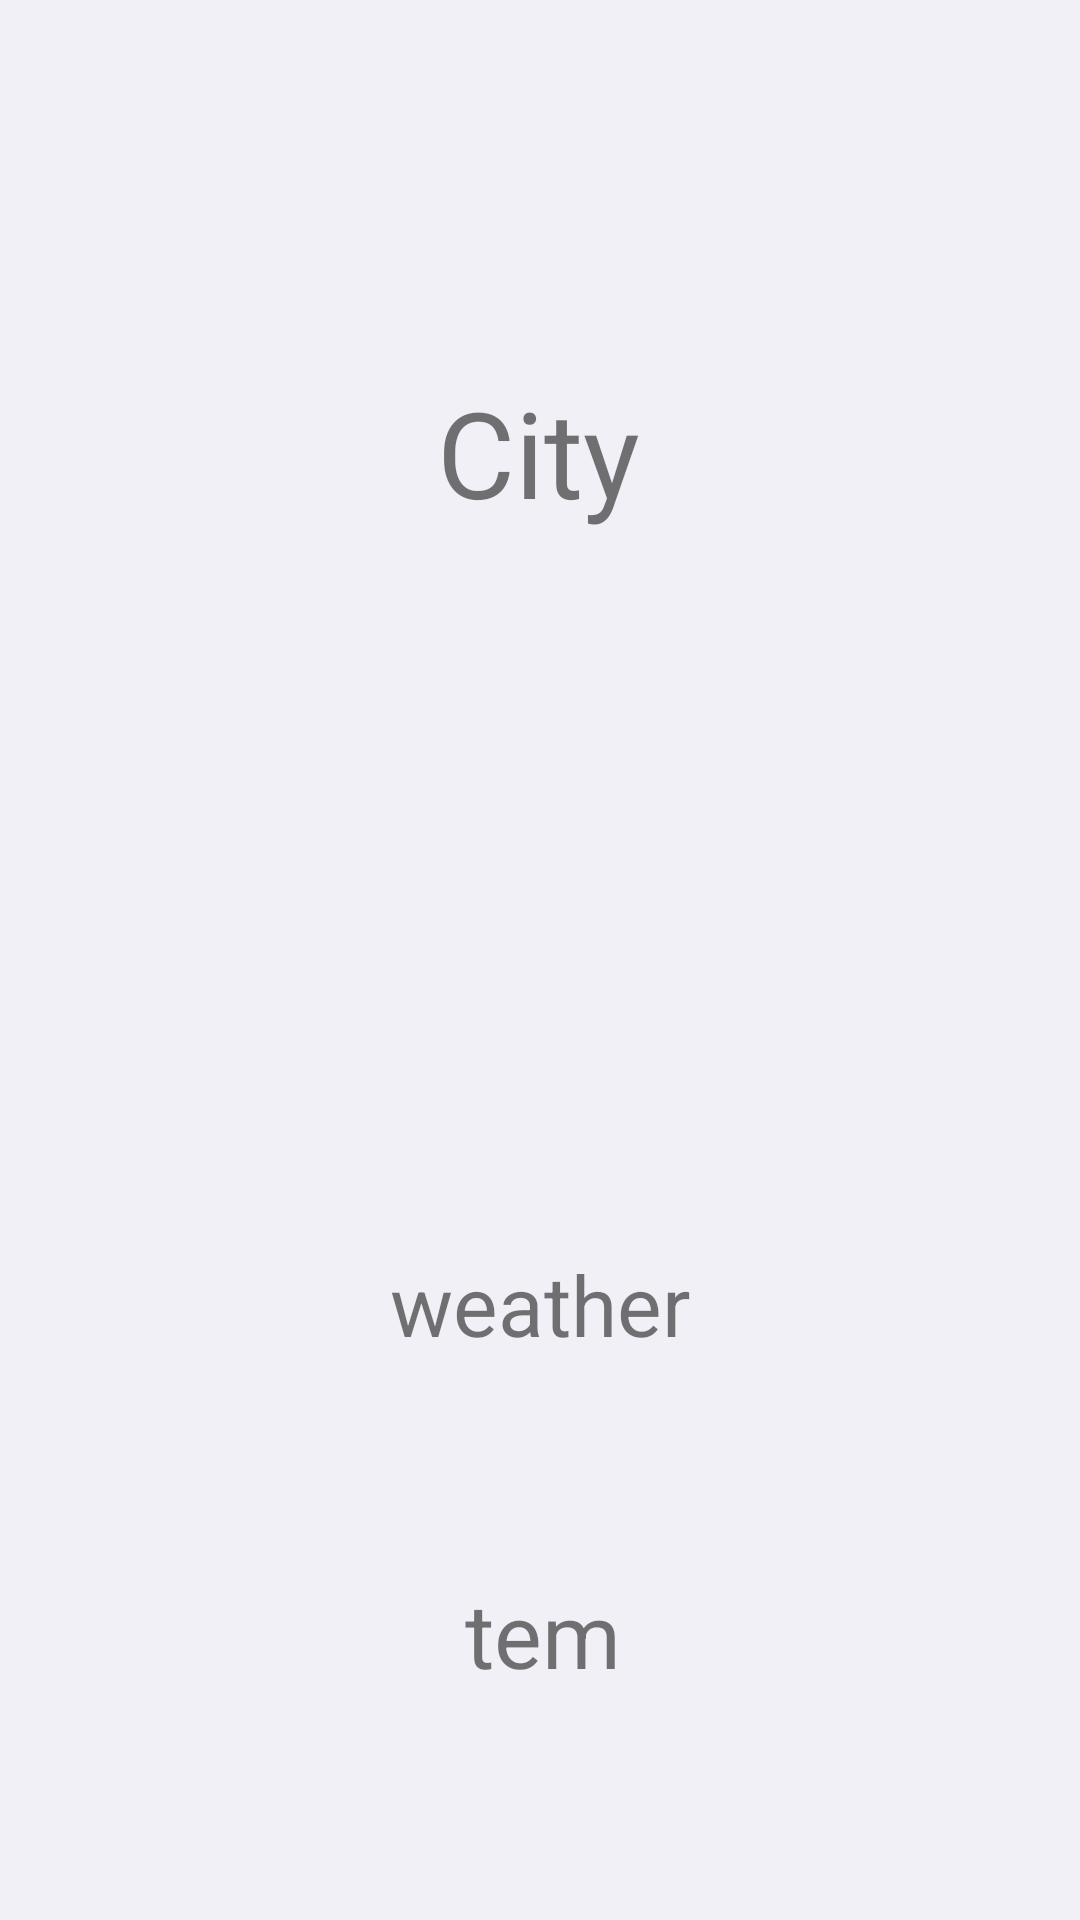

Here is an Android app screen rendered from its layout file. Give the layout XML and the strings, colors and styles it references.
<!-- AndroidManifest.xml: application theme Theme.MyFinalHomework -->
<!-- res/layout/weather_display.xml -->
<?xml version="1.0" encoding="utf-8"?>
<androidx.constraintlayout.widget.ConstraintLayout xmlns:android="http://schemas.android.com/apk/res/android"
    xmlns:app="http://schemas.android.com/apk/res-auto"
    xmlns:tools="http://schemas.android.com/tools"
    android:id="@+id/main"
    android:layout_width="match_parent"
    android:layout_height="match_parent"
    android:background="@color/colorBackground"
    tools:context=".WeatherDisplay">

    <TextView
        android:id="@+id/textView1"
        android:layout_width="167dp"
        android:layout_height="76dp"
        android:layout_marginStart="30dp"
        android:layout_marginEnd="30dp"
        android:gravity="center"
        android:text="City"
        android:textSize="40dp"
        app:layout_constraintBottom_toBottomOf="parent"
        app:layout_constraintEnd_toEndOf="parent"
        app:layout_constraintHorizontal_bias="0.497"
        app:layout_constraintStart_toStartOf="parent"
        app:layout_constraintTop_toTopOf="parent"
        app:layout_constraintVertical_bias="0.2" />

    <ImageView
        android:id="@+id/imageView"
        android:layout_width="141dp"
        android:layout_height="130dp"
        android:layout_marginStart="40dp"
        android:layout_marginTop="36dp"
        android:layout_marginEnd="40dp"
        android:src="@drawable/ic_launcher_foreground"
        app:layout_constraintEnd_toEndOf="parent"
        app:layout_constraintStart_toStartOf="parent"
        app:layout_constraintTop_toBottomOf="@+id/textView1" />

    <TextView
        android:id="@+id/textView2"
        android:layout_width="216dp"
        android:layout_height="80dp"
        android:layout_marginStart="100dp"
        android:layout_marginTop="40dp"
        android:layout_marginEnd="100dp"
        android:gravity="center"
        android:text="weather"
        android:textSize="28dp"
        app:layout_constraintEnd_toEndOf="parent"
        app:layout_constraintStart_toStartOf="parent"
        app:layout_constraintTop_toBottomOf="@+id/imageView" />

    <TextView
        android:id="@+id/textView3"
        android:layout_width="216dp"
        android:layout_height="80dp"
        android:layout_marginTop="30dp"
        android:gravity="center"
        android:text="tem"
        android:textSize="30dp"
        app:layout_constraintBottom_toBottomOf="parent"
        app:layout_constraintEnd_toEndOf="parent"
        app:layout_constraintHorizontal_bias="0.507"
        app:layout_constraintStart_toStartOf="parent"
        app:layout_constraintTop_toBottomOf="@+id/textView2"
        app:layout_constraintVertical_bias="0.0" />

</androidx.constraintlayout.widget.ConstraintLayout>
<!-- resources referenced by this layout -->
<resources>
  <color name="colorBackground">#f1f0f6</color>
  <style name="Theme.MyFinalHomework" parent="android:Theme.Material.Light.NoActionBar" />
</resources>
